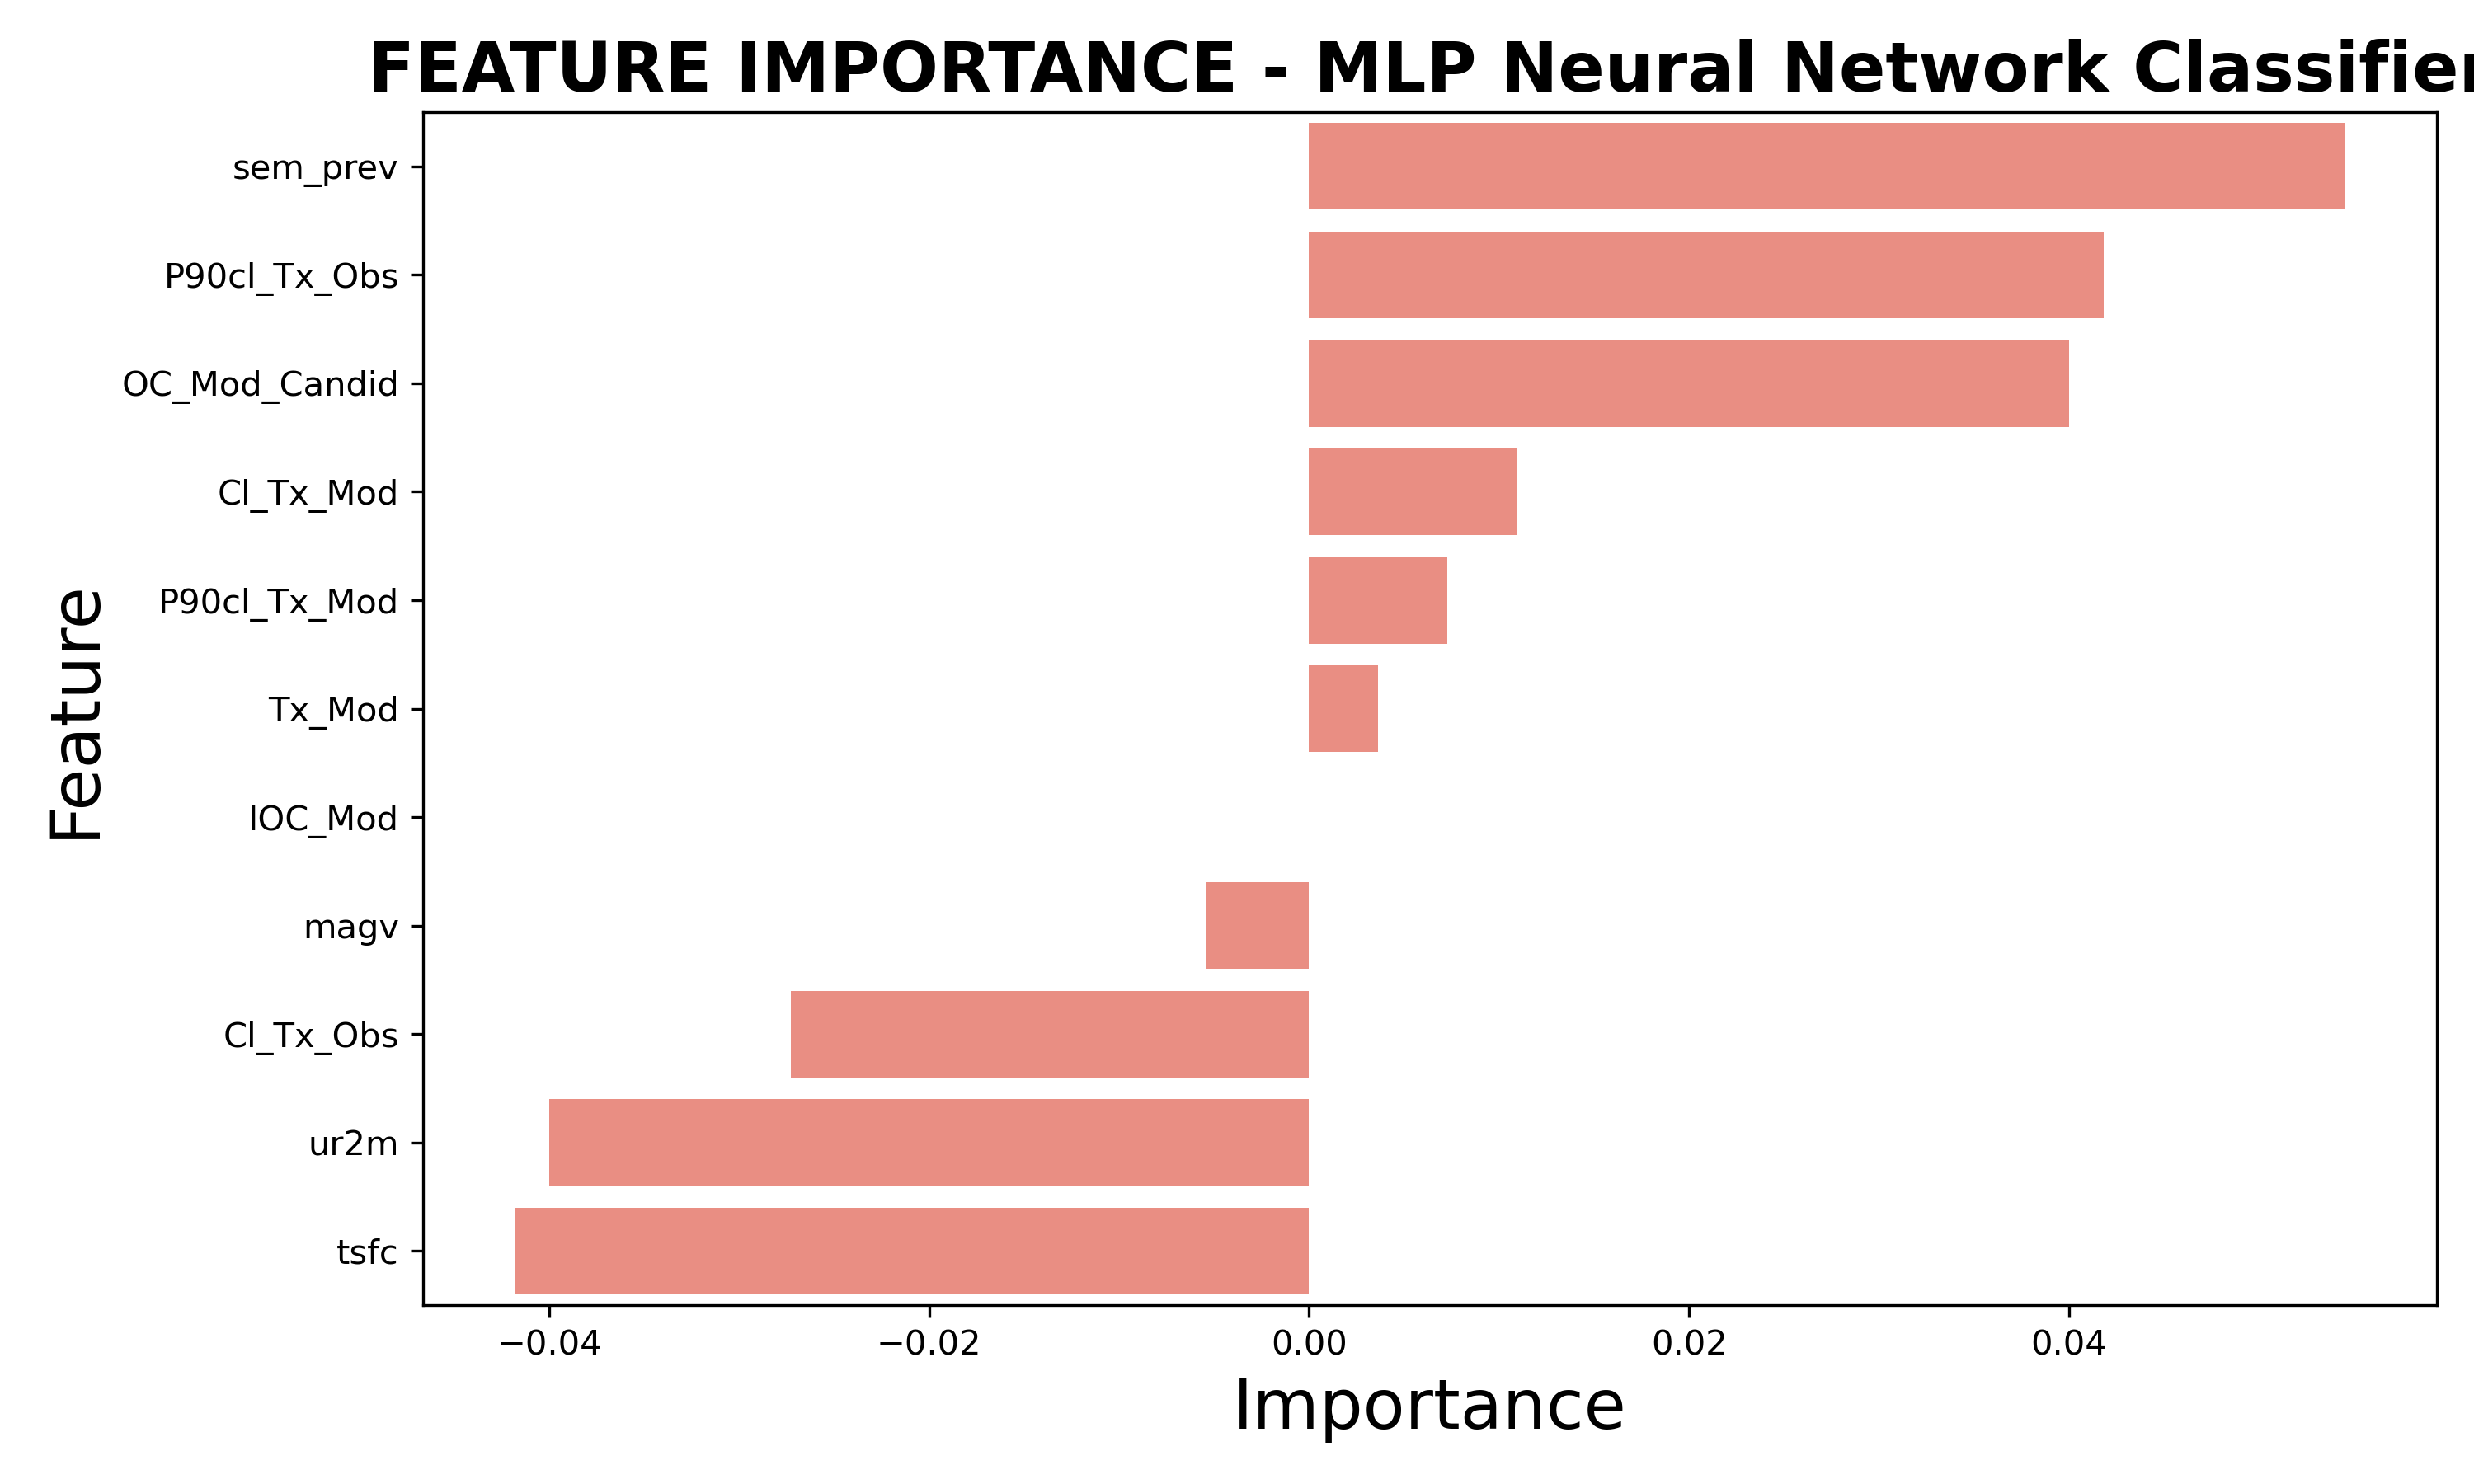

The data file committed next to this chart (first rows):
Feature, Importance
sem_prev, 0.05455
P90cl_Tx_Obs, 0.04182
OC_Mod_Candid, 0.04
Cl_Tx_Mod, 0.01091
P90cl_Tx_Mod, 0.007273
Tx_Mod, 0.003636
IOC_Mod, 0.0
magv, -0.005455
Cl_Tx_Obs, -0.02727
ur2m, -0.04
tsfc, -0.04182
